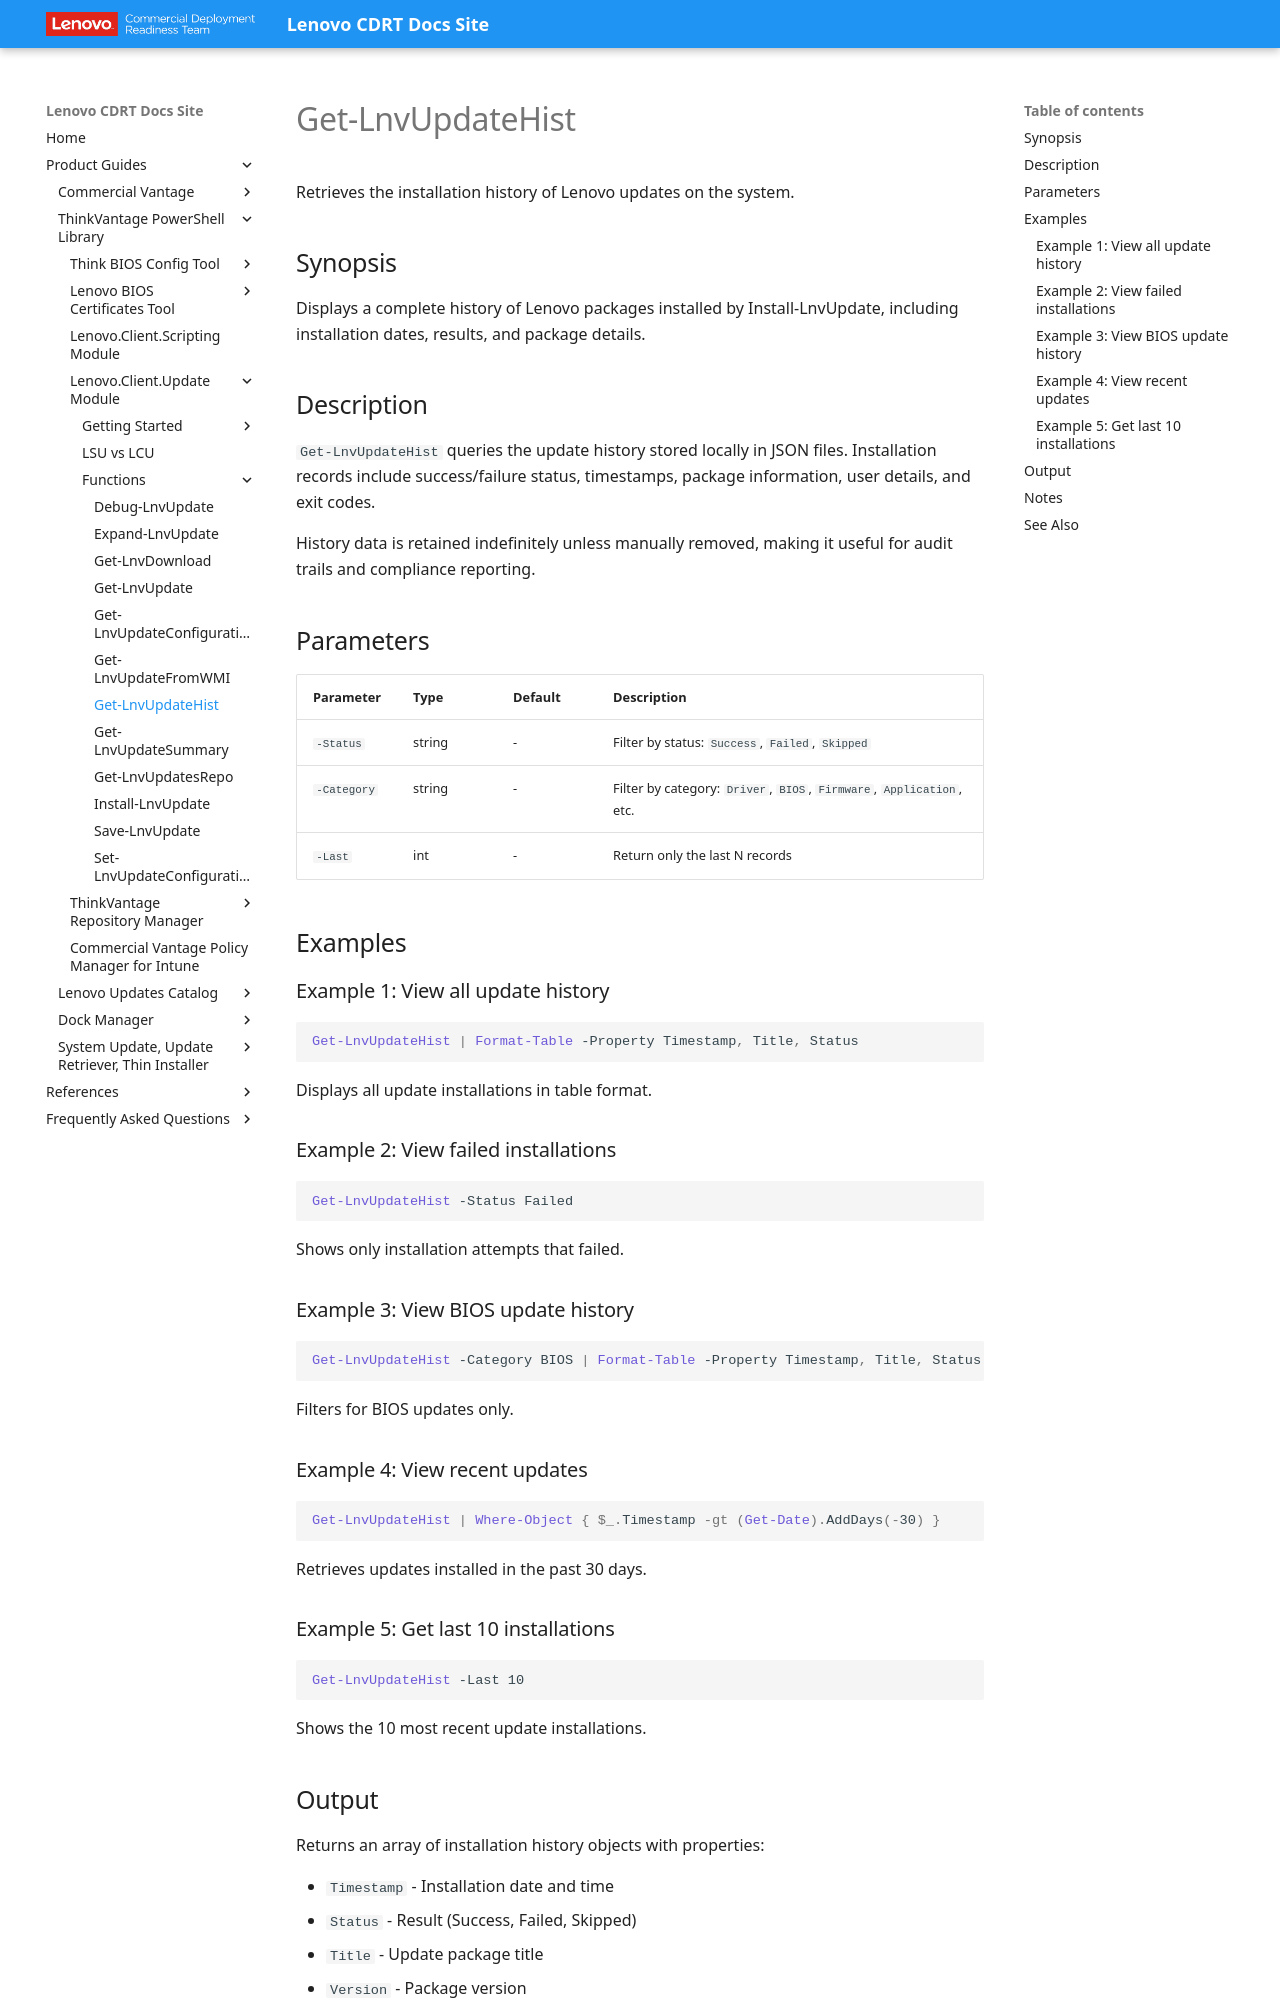

repository: CDRT/mk_docs · page: guides/lcu/functions/get-lnvupdatehist/index.html · generator: mkdocs

---
title: Get-LnvUpdateHist
description: View the history of updates installed by the Lenovo.Client.Update module
---

# Get-LnvUpdateHist

Retrieves the installation history of Lenovo updates on the system.

## Synopsis

Displays a complete history of Lenovo packages installed by Install-LnvUpdate, including installation dates, results, and package details.

## Description

`Get-LnvUpdateHist` queries the update history stored locally in JSON files. Installation records include success/failure status, timestamps, package information, user details, and exit codes.

History data is retained indefinitely unless manually removed, making it useful for audit trails and compliance reporting.

## Parameters

| Parameter | Type | Default | Description |
| --- | --- | --- | --- |
| `-Status` | string | - | Filter by status: `Success`, `Failed`, `Skipped` |
| `-Category` | string | - | Filter by category: `Driver`, `BIOS`, `Firmware`, `Application`, etc. |
| `-Last` | int | - | Return only the last N records |

## Examples

### Example 1: View all update history

```powershell
Get-LnvUpdateHist | Format-Table -Property Timestamp, Title, Status
```

Displays all update installations in table format.

### Example 2: View failed installations

```powershell
Get-LnvUpdateHist -Status Failed
```

Shows only installation attempts that failed.

### Example 3: View BIOS update history

```powershell
Get-LnvUpdateHist -Category BIOS | Format-Table -Property Timestamp, Title, Status
```

Filters for BIOS updates only.

### Example 4: View recent updates

```powershell
Get-LnvUpdateHist | Where-Object { $_.Timestamp -gt (Get-Date).AddDays(-30) }
```

Retrieves updates installed in the past 30 days.

### Example 5: Get last 10 installations

```powershell
Get-LnvUpdateHist -Last 10
```

Shows the 10 most recent update installations.
